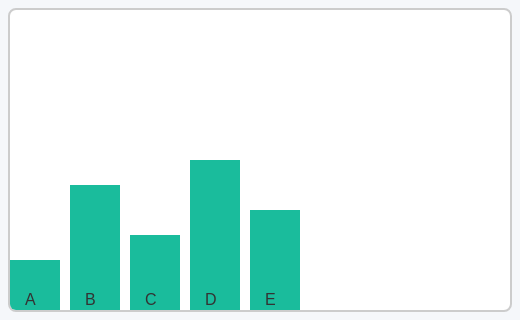
D3 v7 page, settled after 360 driven frames (6 s of simulated time); the page loaded 1 data file(s).


const svg = d3.select("svg");
const width = 500;
const height = 300;
const barWidth = 50;

d3.csv("data.csv").then(data => {

  data.forEach(d => d.value = +d.value);

  svg.selectAll("rect")
    .data(data)
    .enter()
    .append("rect")
    .attr("x", (d, i) => i * (barWidth + 10))
    .attr("y", d => height - d.value * 5)
    .attr("width", barWidth)
    .attr("height", d => d.value * 5)
    .attr("fill", "#1abc9c");

  svg.selectAll("text")
    .data(data)
    .enter()
    .append("text")
    .text(d => d.name)
    .attr("x", (d, i) => i * (barWidth + 10) + 15)
    .attr("y", height - 5)
    .attr("fill", "#333");
});


### data: data.csv
name, value
A, 10
B, 25
C, 15
D, 30
E, 20